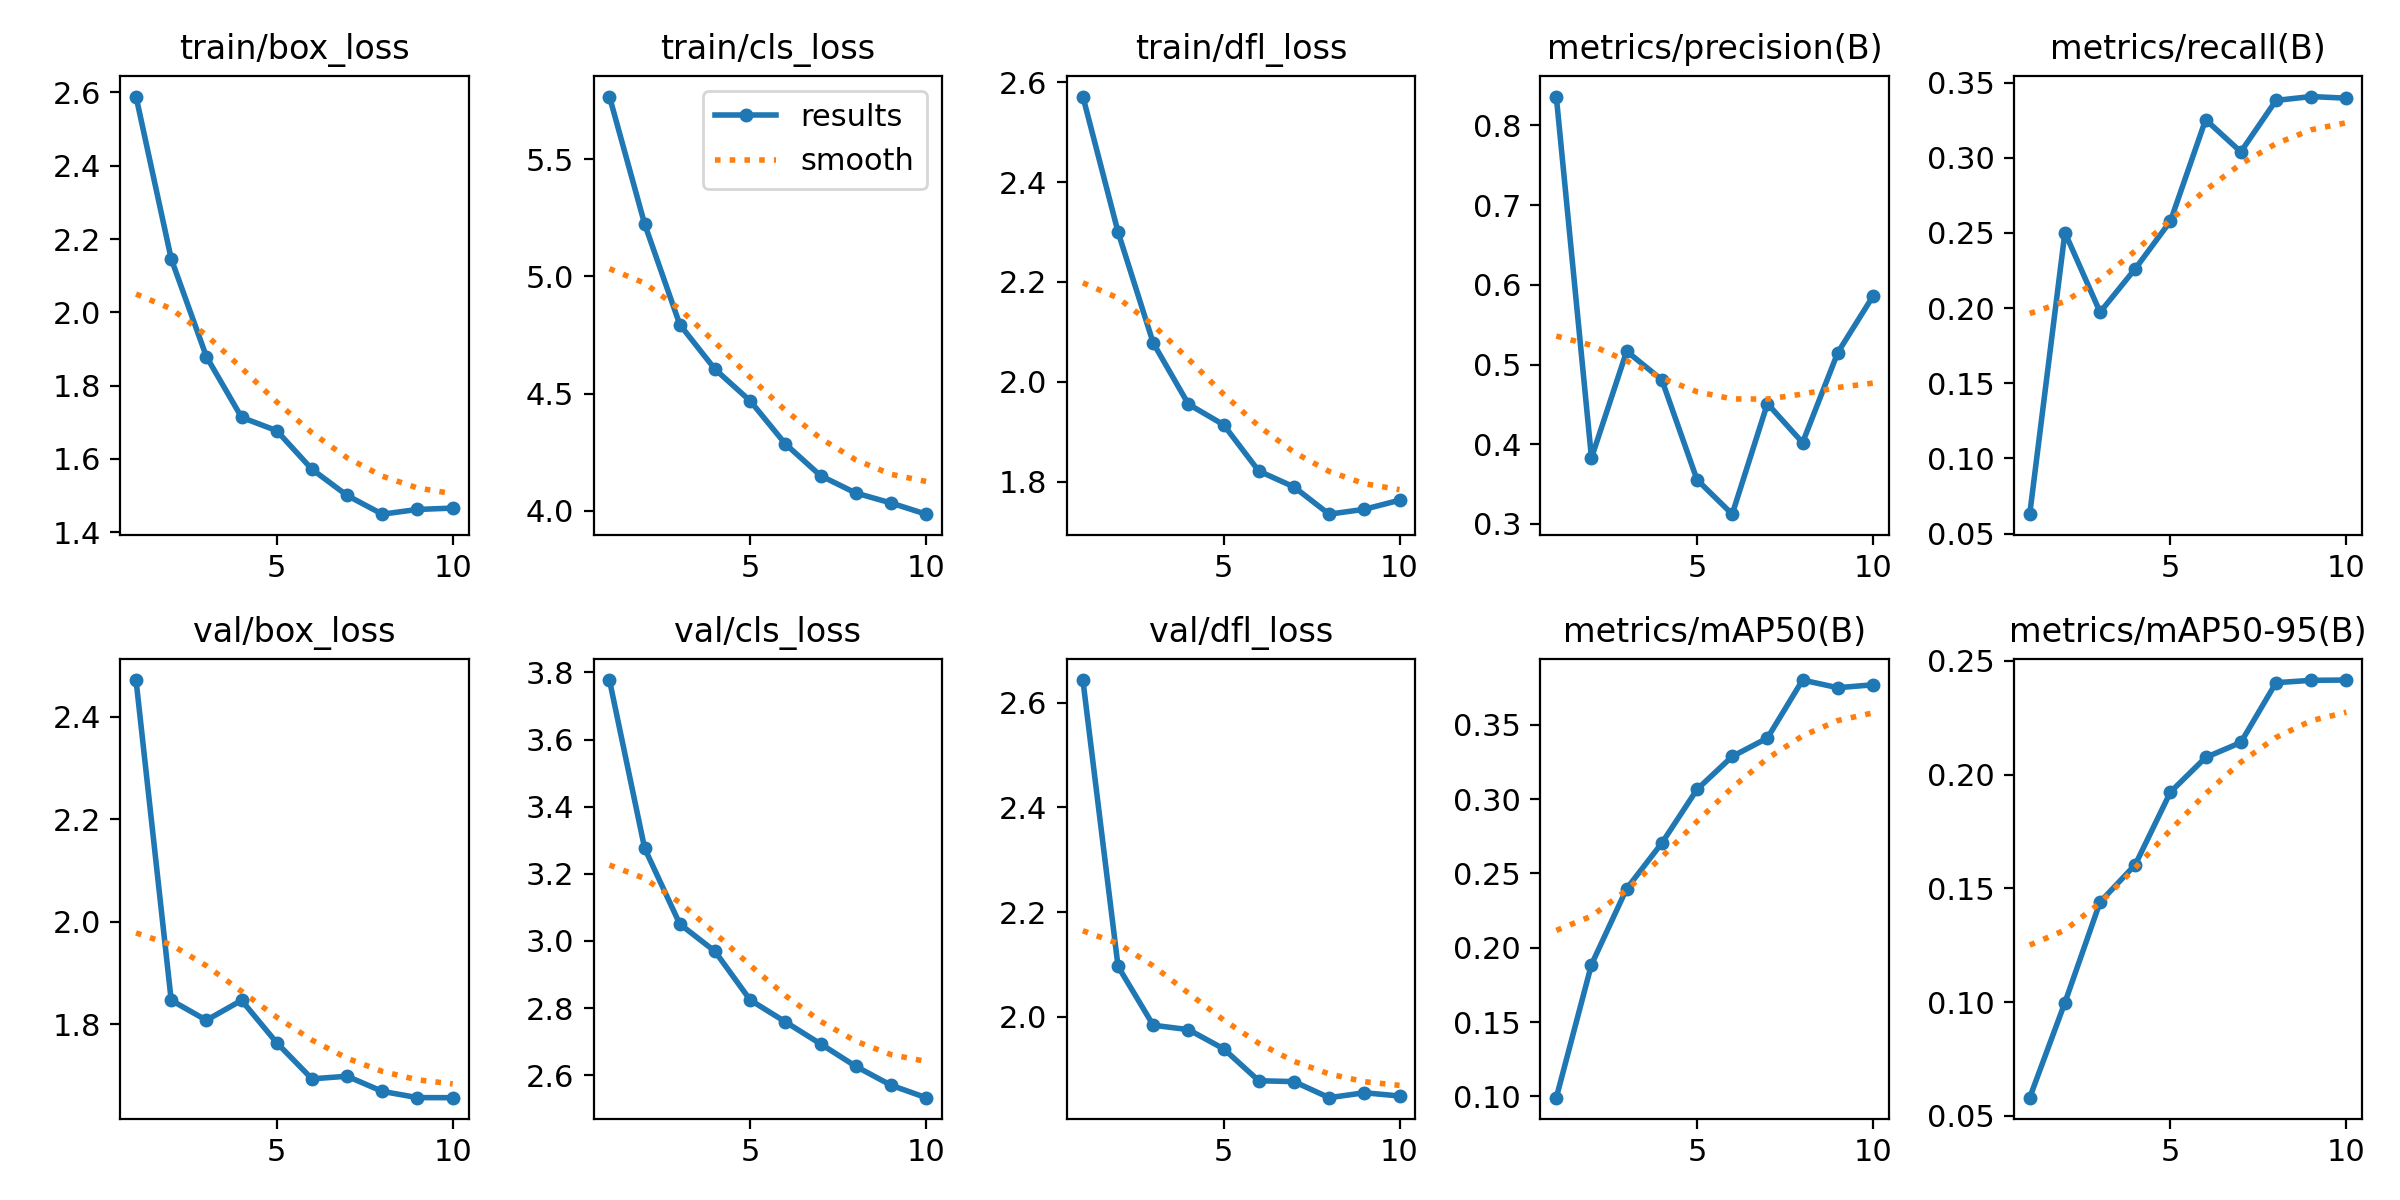

Values plotted in this chart, from the file beside it:
epoch, time, train/box_loss, train/cls_loss, train/dfl_loss, metrics/precision(B), metrics/recall(B), metrics/mAP50(B), metrics/mAP50-95(B), val/box_loss, val/cls_loss, val/dfl_loss, lr/pg0, lr/pg1, lr/pg2
1, 12.2, 2.589, 5.768, 2.571, 0.8363, 0.06289, 0.09911, 0.05794, 2.472, 3.777, 2.644, 0.000106, 0.000106, 0.000106
2, 62, 2.146, 5.224, 2.3, 0.3828, 0.2503, 0.1887, 0.09975, 1.847, 3.276, 2.096, 0.0001925, 0.0001925, 0.0001925
3, 71.67, 1.879, 4.795, 2.078, 0.5167, 0.1973, 0.2398, 0.144, 1.808, 3.05, 1.983, 0.0002577, 0.0002577, 0.0002577
4, 81.28, 1.714, 4.604, 1.955, 0.4808, 0.2262, 0.2705, 0.1604, 1.847, 2.969, 1.975, 0.0002271, 0.0002271, 0.0002271
5, 90.73, 1.677, 4.469, 1.914, 0.3554, 0.2579, 0.3066, 0.1923, 1.764, 2.824, 1.938, 0.0001951, 0.0001951, 0.0001951
6, 100.1, 1.572, 4.286, 1.821, 0.3122, 0.3253, 0.3287, 0.2075, 1.694, 2.759, 1.877, 0.0001631, 0.0001631, 0.0001631
7, 109.5, 1.501, 4.15, 1.79, 0.4509, 0.3039, 0.3411, 0.2141, 1.699, 2.693, 1.876, 0.0001311, 0.0001311, 0.0001311
8, 118.9, 1.449, 4.076, 1.735, 0.402, 0.3381, 0.3802, 0.2404, 1.669, 2.627, 1.845, 9.9161e-05, 9.9161e-05, 9.9161e-05
9, 128.8, 1.462, 4.034, 1.745, 0.5149, 0.3407, 0.375, 0.2415, 1.657, 2.57, 1.854, 6.7184e-05, 6.7184e-05, 6.7184e-05
10, 138.3, 1.466, 3.986, 1.763, 0.5857, 0.3396, 0.377, 0.2416, 1.657, 2.533, 1.848, 3.5207e-05, 3.5207e-05, 3.5207e-05
